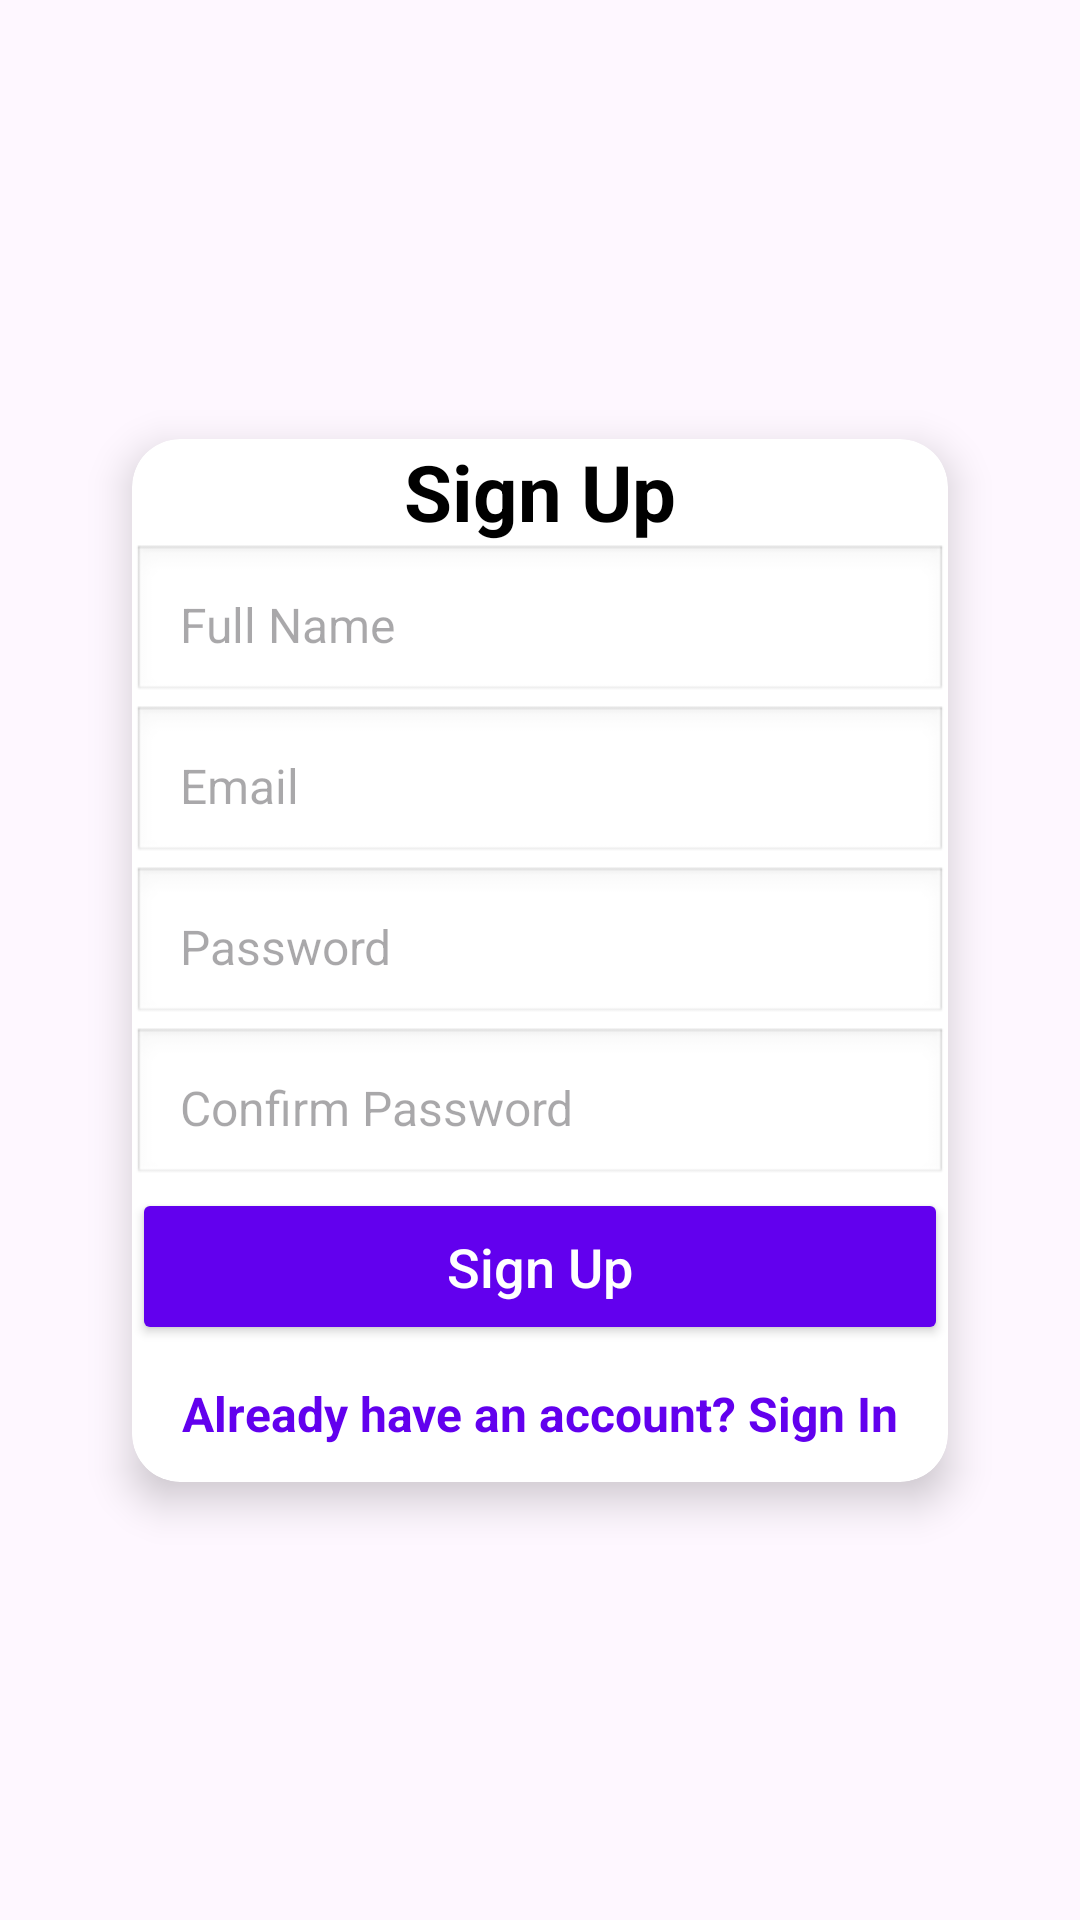

Reconstruct the res/layout file that produces this screen, plus the resources it refers to.
<!-- AndroidManifest.xml: application theme Theme.CAONE -->
<!-- res/layout/activity_signup.xml -->
<?xml version="1.0" encoding="utf-8"?>
<androidx.constraintlayout.widget.ConstraintLayout
    xmlns:android="http://schemas.android.com/apk/res/android"
    xmlns:app="http://schemas.android.com/apk/res-auto"
    xmlns:tools="http://schemas.android.com/tools"
    android:layout_width="match_parent"
    android:layout_height="match_parent"
    android:padding="24dp"
    tools:context=".SignupActivity">

    
    <androidx.cardview.widget.CardView
        android:layout_width="0dp"
        android:layout_height="wrap_content"
        android:layout_margin="20dp"
        android:padding="24dp"
        app:cardCornerRadius="16dp"
        app:cardElevation="8dp"
        app:layout_constraintTop_toTopOf="parent"
        app:layout_constraintBottom_toBottomOf="parent"
        app:layout_constraintStart_toStartOf="parent"
        app:layout_constraintEnd_toEndOf="parent">

        <androidx.constraintlayout.widget.ConstraintLayout
            android:layout_width="match_parent"
            android:layout_height="wrap_content">

            
            <TextView
                android:id="@+id/tv_signup_title"
                android:layout_width="wrap_content"
                android:layout_height="wrap_content"
                android:text="Sign Up"
                android:textSize="26sp"
                android:textStyle="bold"
                android:textColor="@color/black"
                app:layout_constraintTop_toTopOf="parent"
                app:layout_constraintStart_toStartOf="parent"
                app:layout_constraintEnd_toEndOf="parent"/>

            
            <EditText
                android:id="@+id/et_name"
                android:layout_width="0dp"
                android:layout_height="wrap_content"
                android:hint="Full Name"
                android:inputType="textPersonName"
                android:padding="16dp"
                android:textSize="16sp"
                android:background="@android:drawable/edit_text"
                app:layout_constraintTop_toBottomOf="@id/tv_signup_title"
                app:layout_constraintStart_toStartOf="parent"
                app:layout_constraintEnd_toEndOf="parent"/>

            
            <EditText
                android:id="@+id/et_email"
                android:layout_width="0dp"
                android:layout_height="wrap_content"
                android:hint="Email"
                android:inputType="textEmailAddress"
                android:padding="16dp"
                android:textSize="16sp"
                android:background="@android:drawable/edit_text"
                app:layout_constraintTop_toBottomOf="@id/et_name"
                app:layout_constraintStart_toStartOf="parent"
                app:layout_constraintEnd_toEndOf="parent"/>

            
            <EditText
                android:id="@+id/et_password"
                android:layout_width="0dp"
                android:layout_height="wrap_content"
                android:hint="Password"
                android:inputType="textPassword"
                android:padding="16dp"
                android:textSize="16sp"
                android:background="@android:drawable/edit_text"
                app:layout_constraintTop_toBottomOf="@id/et_email"
                app:layout_constraintStart_toStartOf="parent"
                app:layout_constraintEnd_toEndOf="parent"/>

            
            <EditText
                android:id="@+id/et_confirm_password"
                android:layout_width="0dp"
                android:layout_height="wrap_content"
                android:hint="Confirm Password"
                android:inputType="textPassword"
                android:padding="16dp"
                android:textSize="16sp"
                android:background="@android:drawable/edit_text"
                app:layout_constraintTop_toBottomOf="@id/et_password"
                app:layout_constraintStart_toStartOf="parent"
                app:layout_constraintEnd_toEndOf="parent"/>

            
            <Button
                android:id="@+id/btn_signup"
                android:layout_width="0dp"
                android:layout_height="wrap_content"
                android:text="Sign Up"
                android:textAllCaps="false"
                android:textSize="18sp"
                android:backgroundTint="@color/purple_500"
                android:textColor="@color/white"
                android:padding="14dp"
                app:layout_constraintTop_toBottomOf="@id/et_confirm_password"
                app:layout_constraintStart_toStartOf="parent"
                app:layout_constraintEnd_toEndOf="parent"/>

            
            <TextView
                android:id="@+id/tv_signin"
                android:layout_width="wrap_content"
                android:layout_height="wrap_content"
                android:text="Already have an account? Sign In"
                android:textSize="16sp"
                android:textColor="@color/purple_500"
                android:textStyle="bold"
                android:padding="12dp"
                app:layout_constraintTop_toBottomOf="@id/btn_signup"
                app:layout_constraintStart_toStartOf="parent"
                app:layout_constraintEnd_toEndOf="parent"/>

        </androidx.constraintlayout.widget.ConstraintLayout>
    </androidx.cardview.widget.CardView>

</androidx.constraintlayout.widget.ConstraintLayout>
<!-- resources referenced by this layout -->
<resources>
  <style name="Theme.CAONE" parent="Base.Theme.CAONE" />
  <style name="Base.Theme.CAONE" parent="Theme.Material3.DayNight.NoActionBar">
          
          
      </style>
  <!-- not gathered from this repository: default colours our renderer supplied (Android Studio template values) -->
  <color name="purple_500">#FF6200EE</color>
  <color name="black">#FF000000</color>
  <color name="white">#FFFFFFFF</color>
</resources>
